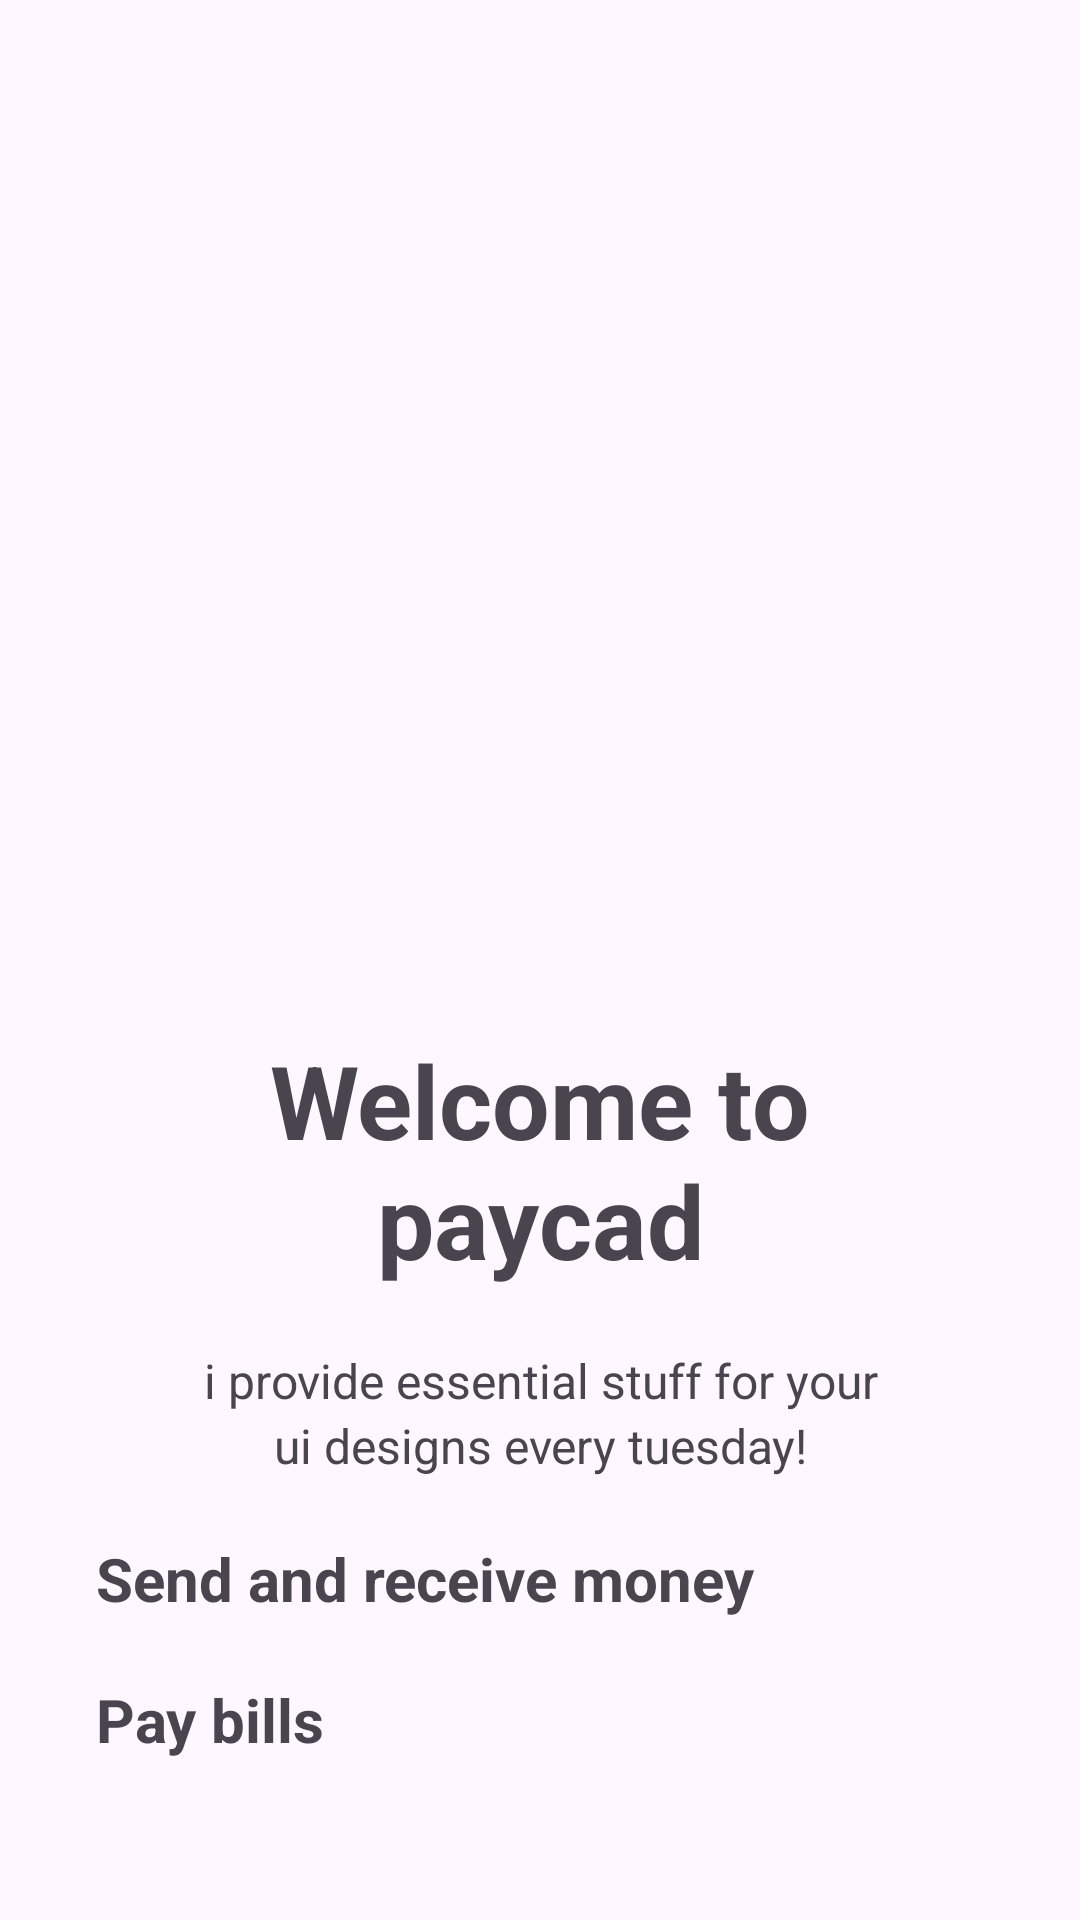

Layout XML and referenced resources for this Android screen:
<!-- AndroidManifest.xml: application theme Theme.PayCad2 -->
<!-- res/layout/activity_about.xml -->
<?xml version="1.0" encoding="utf-8"?>
<androidx.constraintlayout.widget.ConstraintLayout
    xmlns:android="http://schemas.android.com/apk/res/android"
    xmlns:tools="http://schemas.android.com/tools"
    xmlns:app="http://schemas.android.com/apk/res-auto"
    android:layout_width="match_parent"
    android:layout_height="match_parent"
    tools:context=".About">

    <LinearLayout
        android:layout_width="0dp"
        android:layout_height="0dp"
        android:layout_marginStart="32dp"
        android:layout_marginTop="64dp"
        android:layout_marginEnd="32dp"
        android:layout_marginBottom="32dp"
        android:orientation="vertical"
        app:layout_constraintBottom_toBottomOf="parent"
        app:layout_constraintEnd_toEndOf="parent"
        app:layout_constraintStart_toStartOf="parent"
        app:layout_constraintTop_toTopOf="parent">

        <ImageView
            android:id="@+id/imageView3"
            android:layout_width="wrap_content"
            android:layout_height="280dp"
            app:srcCompat="@mipmap/img1_splash_screen" />

        <TextView
            android:id="@+id/txtName"
            android:layout_width="match_parent"
            android:layout_height="wrap_content"
            android:layout_gravity="center"
            android:layout_marginBottom="20dp"
            android:gravity="center"
            android:text="Welcome to paycad"
            android:textSize="34sp"
            android:textStyle="bold" />

        <TextView
            android:id="@+id/textView6"
            android:layout_width="match_parent"
            android:layout_height="wrap_content"
            android:layout_gravity="center"
            android:gravity="center"
            android:text="i provide essential stuff for your"
            android:textSize="16sp" />

        <TextView
            android:id="@+id/textView10"
            android:layout_width="match_parent"
            android:layout_height="wrap_content"
            android:layout_gravity="center"
            android:layout_marginBottom="20dp"
            android:gravity="center"
            android:text="ui designs every tuesday!"
            android:textSize="16sp" />

        <TextView
            android:id="@+id/textView7"
            android:layout_width="match_parent"
            android:layout_height="wrap_content"
            android:layout_marginBottom="20dp"
            android:drawableStart="@mipmap/img_arraw_top"
            android:drawablePadding="20dp"
            android:text="Send and receive money"
            android:textSize="20sp"
            android:textStyle="bold" />

        <TextView
            android:id="@+id/textView8"
            android:layout_width="match_parent"
            android:layout_height="wrap_content"
            android:layout_marginBottom="20dp"
            android:drawableStart="@mipmap/img_arraw_top"
            android:drawablePadding="20dp"
            android:text="Pay bills"
            android:textSize="20sp"
            android:textStyle="bold" />

        <TextView
            android:id="@+id/textView9"
            android:layout_width="match_parent"
            android:layout_height="wrap_content"
            android:layout_marginBottom="20dp"
            android:drawableStart="@mipmap/img_arraw_top"
            android:drawablePadding="20dp"
            android:text="Explore exciting offers"
            android:textSize="20sp"
            android:textStyle="bold" />

        <Button
            android:id="@+id/button"
            android:layout_width="match_parent"
            android:layout_height="wrap_content"
            android:text="Next"
            android:textSize="24sp"
            android:textStyle="normal" />
    </LinearLayout>
</androidx.constraintlayout.widget.ConstraintLayout>
<!-- resources referenced by this layout -->
<resources>
  <style name="Theme.PayCad2" parent="Base.Theme.PayCad2" />
  <style name="Base.Theme.PayCad2" parent="Theme.Material3.DayNight.NoActionBar">
          
           <item name="colorPrimary">@color/primary</item>
      </style>
  <color name="primary">#FF1744</color>
</resources>
